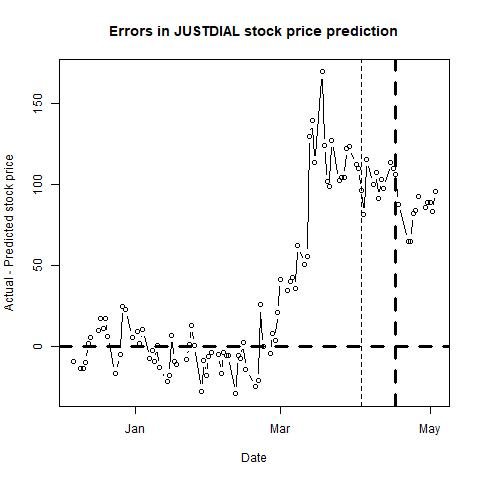

Source data for this figure (header and first rows):
, п..ticker, date, close, sp500, nasdaq, bond, tbill, stock_return, market_return, daily_riskfree_rate, riskfree_rate_return, rmrf, alpha, b_mkt, b_smb, b_hml, b_umd, pred_close, pred_closediff, newdate
1, JUSTDIAL, 43441, 470.7, 2633, 6969, 2.85, 2.4, 0.002553, -0.0236, 7.69932e-05, 7.69902e-05, -0.02367, #N/A, #N/A, #N/A, #N/A, #N/A, 479.9, -9.224, 2018-12-07
2, JUSTDIAL, 43444, 469.3, 2638, 7021, 2.85, 2.41, -0.002979, 0.001762, 0.0037, 7.69902e-05, 0.001685, #N/A, #N/A, #N/A, #N/A, #N/A, 483.3, -13.96, 2018-12-10
3, JUSTDIAL, 43445, 469.6, 2637, 7032, 2.89, 2.41, 0.0007455, -0.0003562, 0.003729, 7.80555e-05, -0.0004342, #N/A, #N/A, #N/A, #N/A, #N/A, 483.3, -13.61, 2018-12-11
4, JUSTDIAL, 43446, 479.6, 2651, 7098, 2.91, 2.43, 0.02107, 0.005403, 0.003743, 7.8588e-05, 0.005324, #N/A, #N/A, #N/A, #N/A, #N/A, 489.9, -10.27, 2018-12-12
5, JUSTDIAL, 43447, 491.8, 2651, 7070, 2.91, 2.43, 0.02491, -0.0002009, 0.003743, 7.8588e-05, -0.0002795, #N/A, #N/A, #N/A, #N/A, #N/A, 489.9, 1.829, 2018-12-13
6, JUSTDIAL, 43448, 491.9, 2600, 6911, 2.89, 2.42, 0.000305, -0.01927, 0.003729, 7.80555e-05, -0.01935, #N/A, #N/A, #N/A, #N/A, #N/A, 486.6, 5.311, 2018-12-14
7, JUSTDIAL, 43451, 489.8, 2546, 6754, 2.86, 2.4, -0.00438, -0.02099, 0.003707, 7.72566e-05, -0.02107, #N/A, #N/A, #N/A, #N/A, #N/A, 479.9, 9.826, 2018-12-17
8, JUSTDIAL, 43452, 493.8, 2546, 6784, 2.82, 2.39, 0.008134, 8.69314e-05, 0.003679, 7.6191e-05, 1.07405e-05, #N/A, #N/A, #N/A, #N/A, #N/A, 476.6, 17.16, 2018-12-18
9, JUSTDIAL, 43453, 490.9, 2507, 6637, 2.77, 2.4, -0.005789, -0.01552, 0.003642, 7.48583e-05, -0.01559, #N/A, #N/A, #N/A, #N/A, #N/A, 479.9, 10.98, 2018-12-19
10, JUSTDIAL, 43454, 493.6, 2467, 6528, 2.79, 2.39, 0.005485, -0.0159, 0.003657, 7.53915e-05, -0.01597, #N/A, #N/A, #N/A, #N/A, #N/A, 476.6, 17.01, 2018-12-20
11, JUSTDIAL, 43455, 482.6, 2417, 6333, 2.79, 2.39, -0.02254, -0.0208, 0.003657, 7.53915e-05, -0.02088, #N/A, #N/A, #N/A, #N/A, #N/A, 476.6, 6.008, 2018-12-21
12, JUSTDIAL, 43458, 479.9, 2351, 6193, 2.74, 2.45, -0.005506, -0.02749, 0.00362, 7.40585e-05, -0.02756, #N/A, #N/A, #N/A, #N/A, #N/A, 496.6, -16.64, 2018-12-24
13, JUSTDIAL, 43460, 488.3, 2468, 6554, 2.81, 2.44, 0.01725, 0.04841, 0.003671, 7.59245e-05, 0.04833, #N/A, #N/A, #N/A, #N/A, #N/A, 493.3, -4.954, 2018-12-26
14, JUSTDIAL, 43461, 507.8, 2489, 6579, 2.77, 2.41, 0.03906, 0.008523, 0.003642, 7.48583e-05, 0.008449, #N/A, #N/A, #N/A, #N/A, #N/A, 483.3, 24.49, 2018-12-27
15, JUSTDIAL, 43462, 502.5, 2486, 6585, 2.72, 2.4, -0.01039, -0.001243, 0.003606, 7.35251e-05, -0.001317, #N/A, #N/A, #N/A, #N/A, #N/A, 479.9, 22.58, 2018-12-28
16, JUSTDIAL, 43465, 501.8, 2507, 6635, 2.69, 2.45, -0.001394, 0.008457, 0.003583, 7.27248e-05, 0.008385, #N/A, #N/A, #N/A, #N/A, #N/A, 496.6, 5.214, 2018-12-31
17, JUSTDIAL, 43467, 495.6, 2510, 6666, 2.66, 2.42, -0.01233, 0.001269, 0.003561, 7.19243e-05, 0.001197, #N/A, #N/A, #N/A, #N/A, #N/A, 486.6, 9.061, 2019-01-02
18, JUSTDIAL, 43468, 484.7, 2448, 6464, 2.56, 2.41, -0.02234, -0.02507, 0.003485, 6.92543e-05, -0.02514, #N/A, #N/A, #N/A, #N/A, #N/A, 483.3, 1.443, 2019-01-03
19, JUSTDIAL, 43469, 497.1, 2532, 6739, 2.67, 2.42, 0.02516, 0.03376, 0.003569, 7.21912e-05, 0.03369, #N/A, #N/A, #N/A, #N/A, #N/A, 486.6, 10.46, 2019-01-04
20, JUSTDIAL, 43472, 489, 2550, 6823, 2.7, 2.45, -0.01633, 0.006985, 0.003591, 7.29916e-05, 0.006912, #N/A, #N/A, #N/A, #N/A, #N/A, 496.6, -7.586, 2019-01-07
21, JUSTDIAL, 43473, 497.1, 2574, 6897, 2.73, 2.46, 0.01653, 0.009649, 0.003613, 7.37918e-05, 0.009575, #N/A, #N/A, #N/A, #N/A, #N/A, 499.9, -2.768, 2019-01-08
22, JUSTDIAL, 43474, 486.9, 2585, 6957, 2.74, 2.45, -0.02094, 0.004091, 0.00362, 7.40585e-05, 0.004017, #N/A, #N/A, #N/A, #N/A, #N/A, 496.6, -9.736, 2019-01-09
23, JUSTDIAL, 43475, 490.6, 2597, 6986, 2.74, 2.43, 0.007775, 0.004507, 0.00362, 7.40585e-05, 0.004433, #N/A, #N/A, #N/A, #N/A, #N/A, 489.9, 0.7288, 2019-01-10
24, JUSTDIAL, 43476, 476.6, 2596, 6971, 2.71, 2.43, -0.02895, -0.0001476, 0.003598, 7.32583e-05, -0.0002208, #N/A, #N/A, #N/A, #N/A, #N/A, 489.9, -13.27, 2019-01-11
25, JUSTDIAL, 43479, 474.6, 2583, 6906, 2.71, 2.45, -0.004205, -0.005269, 0.003598, 7.32583e-05, -0.005342, #N/A, #N/A, #N/A, #N/A, #N/A, 496.6, -21.94, 2019-01-14
26, JUSTDIAL, 43480, 478.4, 2610, 7024, 2.72, 2.45, 0.007974, 0.01066, 0.003606, 7.35251e-05, 0.01059, #N/A, #N/A, #N/A, #N/A, #N/A, 496.6, -18.14, 2019-01-15
27, JUSTDIAL, 43481, 496.8, 2616, 7035, 2.73, 2.43, 0.03764, 0.002217, 0.003613, 7.37918e-05, 0.002144, #N/A, #N/A, #N/A, #N/A, #N/A, 489.9, 6.879, 2019-01-16
28, JUSTDIAL, 43482, 477.4, 2636, 7084, 2.75, 2.42, -0.03994, 0.007563, 0.003628, 7.43251e-05, 0.007488, #N/A, #N/A, #N/A, #N/A, #N/A, 486.6, -9.239, 2019-01-17
29, JUSTDIAL, 43483, 472.2, 2671, 7157, 2.79, 2.41, -0.01085, 0.0131, 0.003657, 7.53915e-05, 0.01302, #N/A, #N/A, #N/A, #N/A, #N/A, 483.3, -11.06, 2019-01-18
30, JUSTDIAL, 43487, 481.4, 2633, 7020, 2.74, 2.43, 0.0193, -0.01426, 0.00362, 7.40585e-05, -0.01433, #N/A, #N/A, #N/A, #N/A, #N/A, 489.9, -8.521, 2019-01-22
31, JUSTDIAL, 43488, 484.4, 2639, 7026, 2.76, 2.41, 0.006212, 0.002198, 0.003635, 7.45917e-05, 0.002123, #N/A, #N/A, #N/A, #N/A, #N/A, 483.3, 1.143, 2019-01-23
32, JUSTDIAL, 43489, 482.6, 2642, 7073, 2.72, 2.37, -0.003826, 0.001377, 0.003606, 7.35251e-05, 0.001303, #N/A, #N/A, #N/A, #N/A, #N/A, 469.9, 12.62, 2019-01-24
33, JUSTDIAL, 43490, 476.9, 2665, 7165, 2.76, 2.39, -0.01188, 0.008452, 0.003635, 7.45917e-05, 0.008378, #N/A, #N/A, #N/A, #N/A, #N/A, 476.6, 0.2581, 2019-01-25
34, JUSTDIAL, 43493, 458.9, 2644, 7086, 2.75, 2.42, -0.03848, -0.00788, 0.003628, 7.43251e-05, -0.007954, #N/A, #N/A, #N/A, #N/A, #N/A, 486.6, -27.74, 2019-01-28
35, JUSTDIAL, 43494, 477.8, 2640, 7028, 2.72, 2.42, 0.04036, -0.001454, 0.003606, 7.35251e-05, -0.001527, #N/A, #N/A, #N/A, #N/A, #N/A, 486.6, -8.839, 2019-01-29
36, JUSTDIAL, 43495, 468.5, 2681, 7183, 2.7, 2.42, -0.01955, 0.01543, 0.003591, 7.29916e-05, 0.01536, #N/A, #N/A, #N/A, #N/A, #N/A, 486.6, -18.09, 2019-01-30
37, JUSTDIAL, 43496, 476.9, 2704, 7282, 2.63, 2.41, 0.01788, 0.00856, 0.003538, 7.11236e-05, 0.008489, #N/A, #N/A, #N/A, #N/A, #N/A, 483.3, -6.307, 2019-01-31
38, JUSTDIAL, 43497, 476.1, 2707, 7264, 2.7, 2.4, -0.001889, 0.0008993, 0.003591, 7.29916e-05, 0.0008263, #N/A, #N/A, #N/A, #N/A, #N/A, 479.9, -3.874, 2019-02-01
39, JUSTDIAL, 43500, 481.4, 2725, 7348, 2.73, 2.42, 0.01128, 0.006751, 0.003613, 7.37918e-05, 0.006677, #N/A, #N/A, #N/A, #N/A, #N/A, 486.6, -5.139, 2019-02-04
40, JUSTDIAL, 43501, 469.9, 2738, 7402, 2.71, 2.42, -0.02439, 0.004699, 0.003598, 7.32583e-05, 0.004626, #N/A, #N/A, #N/A, #N/A, #N/A, 486.6, -16.74, 2019-02-05
41, JUSTDIAL, 43502, 482.4, 2732, 7375, 2.7, 2.42, 0.02646, -0.002226, 0.003591, 7.29916e-05, -0.002299, #N/A, #N/A, #N/A, #N/A, #N/A, 486.6, -4.139, 2019-02-06
42, JUSTDIAL, 43503, 480.8, 2706, 7288, 2.65, 2.42, -0.003426, -0.009401, 0.003553, 7.16574e-05, -0.009473, #N/A, #N/A, #N/A, #N/A, #N/A, 486.6, -5.789, 2019-02-07
43, JUSTDIAL, 43504, 484.2, 2708, 7298, 2.63, 2.43, 0.007047, 0.0006745, 0.003538, 7.11236e-05, 0.0006034, #N/A, #N/A, #N/A, #N/A, #N/A, 489.9, -5.721, 2019-02-08
44, JUSTDIAL, 43507, 467.2, 2710, 7308, 2.65, 2.45, -0.03574, 0.0007101, 0.003553, 7.16574e-05, 0.0006384, #N/A, #N/A, #N/A, #N/A, #N/A, 496.6, -29.39, 2019-02-11
45, JUSTDIAL, 43508, 483.9, 2745, 7415, 2.68, 2.43, 0.03512, 0.01281, 0.003576, 7.2458e-05, 0.01274, #N/A, #N/A, #N/A, #N/A, #N/A, 489.9, -6.021, 2019-02-12
46, JUSTDIAL, 43509, 485.8, 2753, 7420, 2.71, 2.44, 0.003919, 0.003019, 0.003598, 7.32583e-05, 0.002946, #N/A, #N/A, #N/A, #N/A, #N/A, 493.3, -7.454, 2019-02-13
47, JUSTDIAL, 43510, 492.3, 2746, 7427, 2.66, 2.43, 0.01329, -0.002657, 0.003561, 7.19243e-05, -0.002728, #N/A, #N/A, #N/A, #N/A, #N/A, 489.9, 2.379, 2019-02-14
48, JUSTDIAL, 43511, 475.6, 2776, 7472, 2.66, 2.43, -0.03451, 0.01082, 0.003561, 7.19243e-05, 0.01075, #N/A, #N/A, #N/A, #N/A, #N/A, 489.9, -14.32, 2019-02-15
49, JUSTDIAL, 43515, 471.6, 2780, 7487, 2.65, 2.45, -0.008446, 0.001498, 0.003553, 7.16574e-05, 0.001426, #N/A, #N/A, #N/A, #N/A, #N/A, 496.6, -24.99, 2019-02-19
50, JUSTDIAL, 43516, 475.4, 2785, 7489, 2.65, 2.45, 0.00792, 0.001775, 0.003553, 7.16574e-05, 0.001703, #N/A, #N/A, #N/A, #N/A, #N/A, 496.6, -21.24, 2019-02-20
51, JUSTDIAL, 43517, 522.1, 2775, 7460, 2.69, 2.45, 0.0939, -0.003533, 0.003583, 7.27248e-05, -0.003605, #N/A, #N/A, #N/A, #N/A, #N/A, 496.6, 25.56, 2019-02-21
52, JUSTDIAL, 43518, 499.4, 2793, 7528, 2.65, 2.46, -0.04445, 0.006392, 0.003553, 7.16574e-05, 0.006321, #N/A, #N/A, #N/A, #N/A, #N/A, 499.9, -0.4682, 2019-02-22
53, JUSTDIAL, 43521, 498.9, 2796, 7554, 2.67, 2.47, -0.001202, 0.001229, 0.003569, 7.21912e-05, 0.001157, #N/A, #N/A, #N/A, #N/A, #N/A, 503.3, -4.4, 2019-02-25
54, JUSTDIAL, 43522, 504.7, 2794, 7549, 2.64, 2.45, 0.01166, -0.00079, 0.003546, 7.13905e-05, -0.0008614, #N/A, #N/A, #N/A, #N/A, #N/A, 496.6, 8.114, 2019-02-26
55, JUSTDIAL, 43523, 500.4, 2792, 7555, 2.69, 2.45, -0.008656, -0.0005437, 0.003583, 7.27248e-05, -0.0006164, #N/A, #N/A, #N/A, #N/A, #N/A, 496.6, 3.764, 2019-02-27
56, JUSTDIAL, 43524, 517.4, 2784, 7533, 2.73, 2.45, 0.03351, -0.002829, 0.003613, 7.37918e-05, -0.002903, #N/A, #N/A, #N/A, #N/A, #N/A, 496.6, 20.81, 2019-02-28
57, JUSTDIAL, 43525, 534.4, 2804, 7595, 2.76, 2.44, 0.03233, 0.006873, 0.003635, 7.45917e-05, 0.006798, #N/A, #N/A, #N/A, #N/A, #N/A, 493.3, 41.15, 2019-03-01
58, JUSTDIAL, 43528, 534.4, 2793, 7578, 2.72, 2.46, 0, -0.003889, 0.003606, 7.35251e-05, -0.003963, #N/A, #N/A, #N/A, #N/A, #N/A, 499.9, 34.48, 2019-03-04
59, JUSTDIAL, 43529, 539.9, 2790, 7576, 2.72, 2.46, 0.01015, -0.001132, 0.003606, 7.35251e-05, -0.001206, #N/A, #N/A, #N/A, #N/A, #N/A, 499.9, 39.93, 2019-03-05
60, JUSTDIAL, 43530, 545.6, 2771, 7506, 2.69, 2.47, 0.01059, -0.006547, 0.003583, 7.27248e-05, -0.006619, #N/A, #N/A, #N/A, #N/A, #N/A, 503.3, 42.35, 2019-03-06
... 41 more rows
